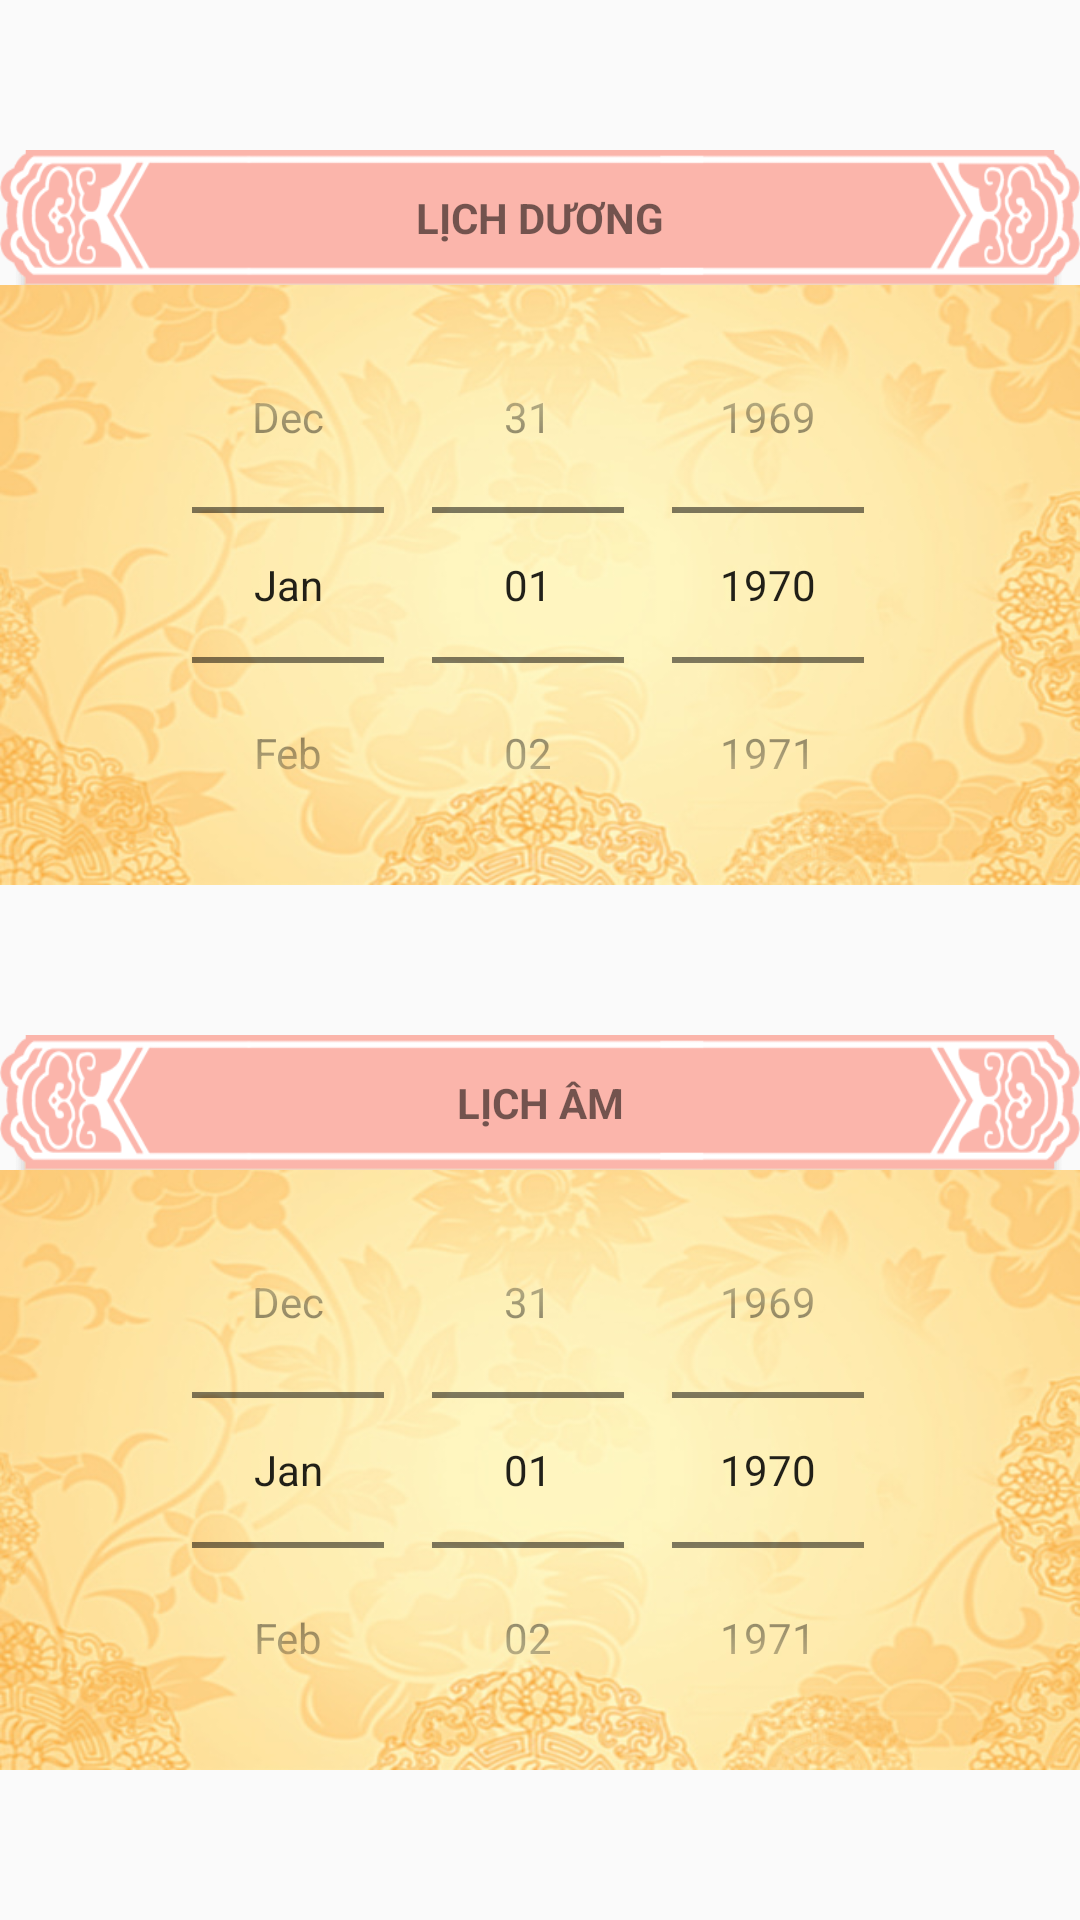

Layout XML and referenced resources for this Android screen:
<!-- AndroidManifest.xml: application theme AppTheme -->
<!-- res/layout/convert_calendar_dialog.xml -->
<?xml version="1.0" encoding="utf-8"?>
<android.support.constraint.ConstraintLayout xmlns:android="http://schemas.android.com/apk/res/android"
    xmlns:app="http://schemas.android.com/apk/res-auto"
    android:layout_width="match_parent"
    android:layout_height="match_parent"
    android:background="@android:color/transparent">

    <LinearLayout
        android:id="@+id/linearLayout"
        android:layout_width="wrap_content"
        android:layout_height="wrap_content"
        android:orientation="vertical"
        app:layout_constraintTop_toTopOf="parent"
        app:layout_constraintBottom_toTopOf="@+id/linearLayout1">

        <TextView
            android:id="@+id/solar_header"
            android:layout_width="wrap_content"
            android:layout_height="45dp"
            android:background="@drawable/bg_header_convert_day"
            android:gravity="center"
            android:text="lịch dương"
            android:textStyle="bold"
            android:textAllCaps="true" />

        <DatePicker
            android:id="@+id/datePickerSolar"
            style="@style/MyDatePickerStyle"
            android:layout_width="match_parent"
            android:layout_height="200dp"
            android:background="@drawable/bg" />
    </LinearLayout>

    <LinearLayout
        android:id="@+id/linearLayout1"
        android:layout_width="wrap_content"
        android:layout_height="wrap_content"
        android:orientation="vertical"
        app:layout_constraintTop_toBottomOf="@+id/linearLayout"
        app:layout_constraintBottom_toBottomOf="parent">

        <TextView
            android:id="@+id/lunar_header"
            android:layout_width="wrap_content"
            android:layout_height="45dp"
            android:background="@drawable/bg_header_convert_day"
            android:gravity="center"
            android:text="lịch âm"
            android:textStyle="bold"
            android:textAllCaps="true" />

        <DatePicker
            android:id="@+id/datePickerLunar"
            style="@style/MyDatePickerStyle"
            android:layout_width="match_parent"
            android:layout_height="200dp"
            android:background="@drawable/bg"
            />
    </LinearLayout>

</android.support.constraint.ConstraintLayout>
<!-- resources referenced by this layout -->
<resources>
  <!-- drawable bg: jpg bitmap (drawable, 71598 bytes) -->
  <!-- drawable bg_header_convert_day: png bitmap (drawable, 6225 bytes) -->
  <style name="MyDatePickerStyle" parent="@android:style/Widget.Material.DatePicker">
          <item name="android:colorControlActivated">#ffea00</item>
          . . .
          <item name="android:datePickerMode">spinner</item>
          <item name="android:calendarViewShown">false</item>
      </style>
  <style name="AppTheme" parent="Theme.AppCompat.Light.DarkActionBar">
          
          <item name="colorPrimary">@color/colorPrimary</item>
          <item name="colorPrimaryDark">@color/colorPrimaryDark</item>
          <item name="colorAccent">@color/colorAccent</item>
      </style>
  <color name="colorPrimary">#3F51B5</color>
  <color name="colorPrimaryDark">#303F9F</color>
  <color name="colorAccent">#FF4081</color>
</resources>
